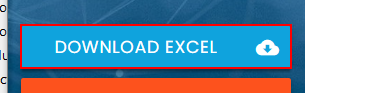
Task: Input Forms challenge in rpachallenge.com
Workflow: DownloadInputFile

Step 1: click on the link 'Download Excel*'
